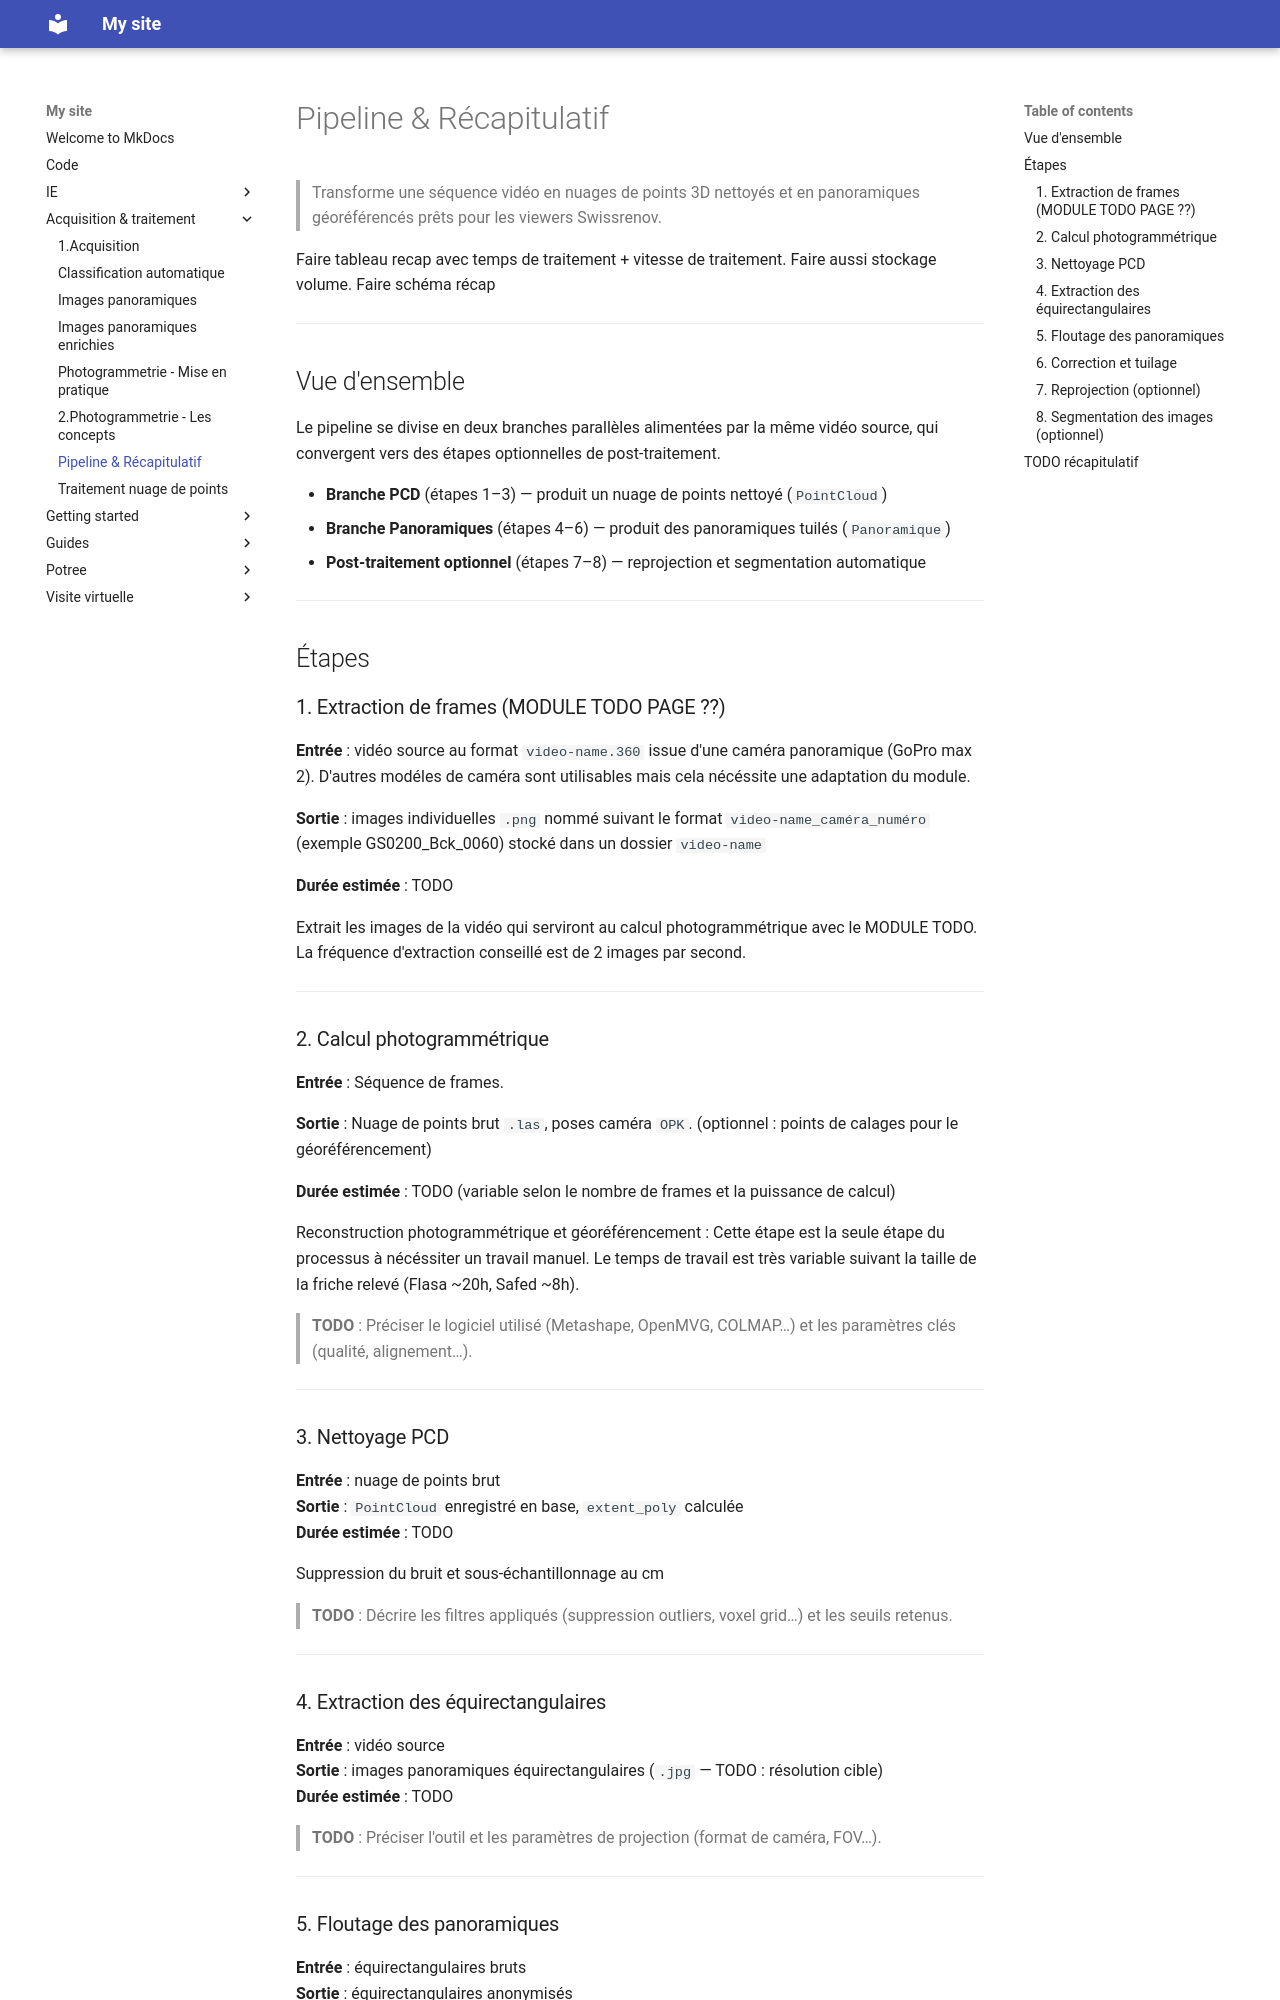

repository: MaloENSG/swissrenov3 · page: acquisition & traitement/pipeline/index.html · generator: mkdocs

# Pipeline & Récapitulatif

> Transforme une séquence vidéo en nuages de points 3D nettoyés et en panoramiques
> géoréférencés prêts pour les viewers Swissrenov.


Faire tableau recap avec temps de traitement + vitesse de traitement. Faire aussi stockage volume. Faire schéma récap

---

## Vue d'ensemble

Le pipeline se divise en deux branches parallèles alimentées par la même vidéo source,
qui convergent vers des étapes optionnelles de post-traitement.

- **Branche PCD** (étapes 1–3) — produit un nuage de points nettoyé (`PointCloud`)
- **Branche Panoramiques** (étapes 4–6) — produit des panoramiques tuilés (`Panoramique`)
- **Post-traitement optionnel** (étapes 7–8) — reprojection et segmentation automatique

---

## Étapes

### 1. Extraction de frames (MODULE TODO PAGE ??)

**Entrée** : vidéo source au format `video-name.360` issue d'une caméra panoramique (GoPro max 2). D'autres modéles de caméra sont utilisables mais cela nécéssite une adaptation du module.

**Sortie** : images individuelles `.png` nommé suivant le format `video-name_caméra_numéro` (exemple GS0200_Bck_0060) stocké dans un dossier `video-name`

**Durée estimée** : TODO

Extrait les images de la vidéo qui serviront au calcul photogrammétrique avec le MODULE TODO. La fréquence d'extraction conseillé est de 2 images par second.

---

### 2. Calcul photogrammétrique

**Entrée** : Séquence de frames.

**Sortie** : Nuage de points brut `.las`, poses caméra `OPK`. (optionnel : points de calages pour le géoréférencement)

**Durée estimée** : TODO (variable selon le nombre de frames et la puissance de calcul)

Reconstruction photogrammétrique et géoréférencement : Cette étape est la seule étape du processus à nécéssiter un travail manuel. Le temps de travail est très variable suivant la taille
de la friche relevé (Flasa ~20h, Safed ~8h).

> **TODO** : Préciser le logiciel utilisé (Metashape, OpenMVG, COLMAP…) et les paramètres clés (qualité, alignement…).

---

### 3. Nettoyage PCD

**Entrée** : nuage de points brut  
**Sortie** : `PointCloud` enregistré en base, `extent_poly` calculée  
**Durée estimée** : TODO

Suppression du bruit et sous-échantillonnage au cm

> **TODO** : Décrire les filtres appliqués (suppression outliers, voxel grid…) et les seuils retenus.

---

### 4. Extraction des équirectangulaires

**Entrée** : vidéo source  
**Sortie** : images panoramiques équirectangulaires (`.jpg` — TODO : résolution cible)  
**Durée estimée** : TODO

> **TODO** : Préciser l'outil et les paramètres de projection (format de caméra, FOV…).

---
